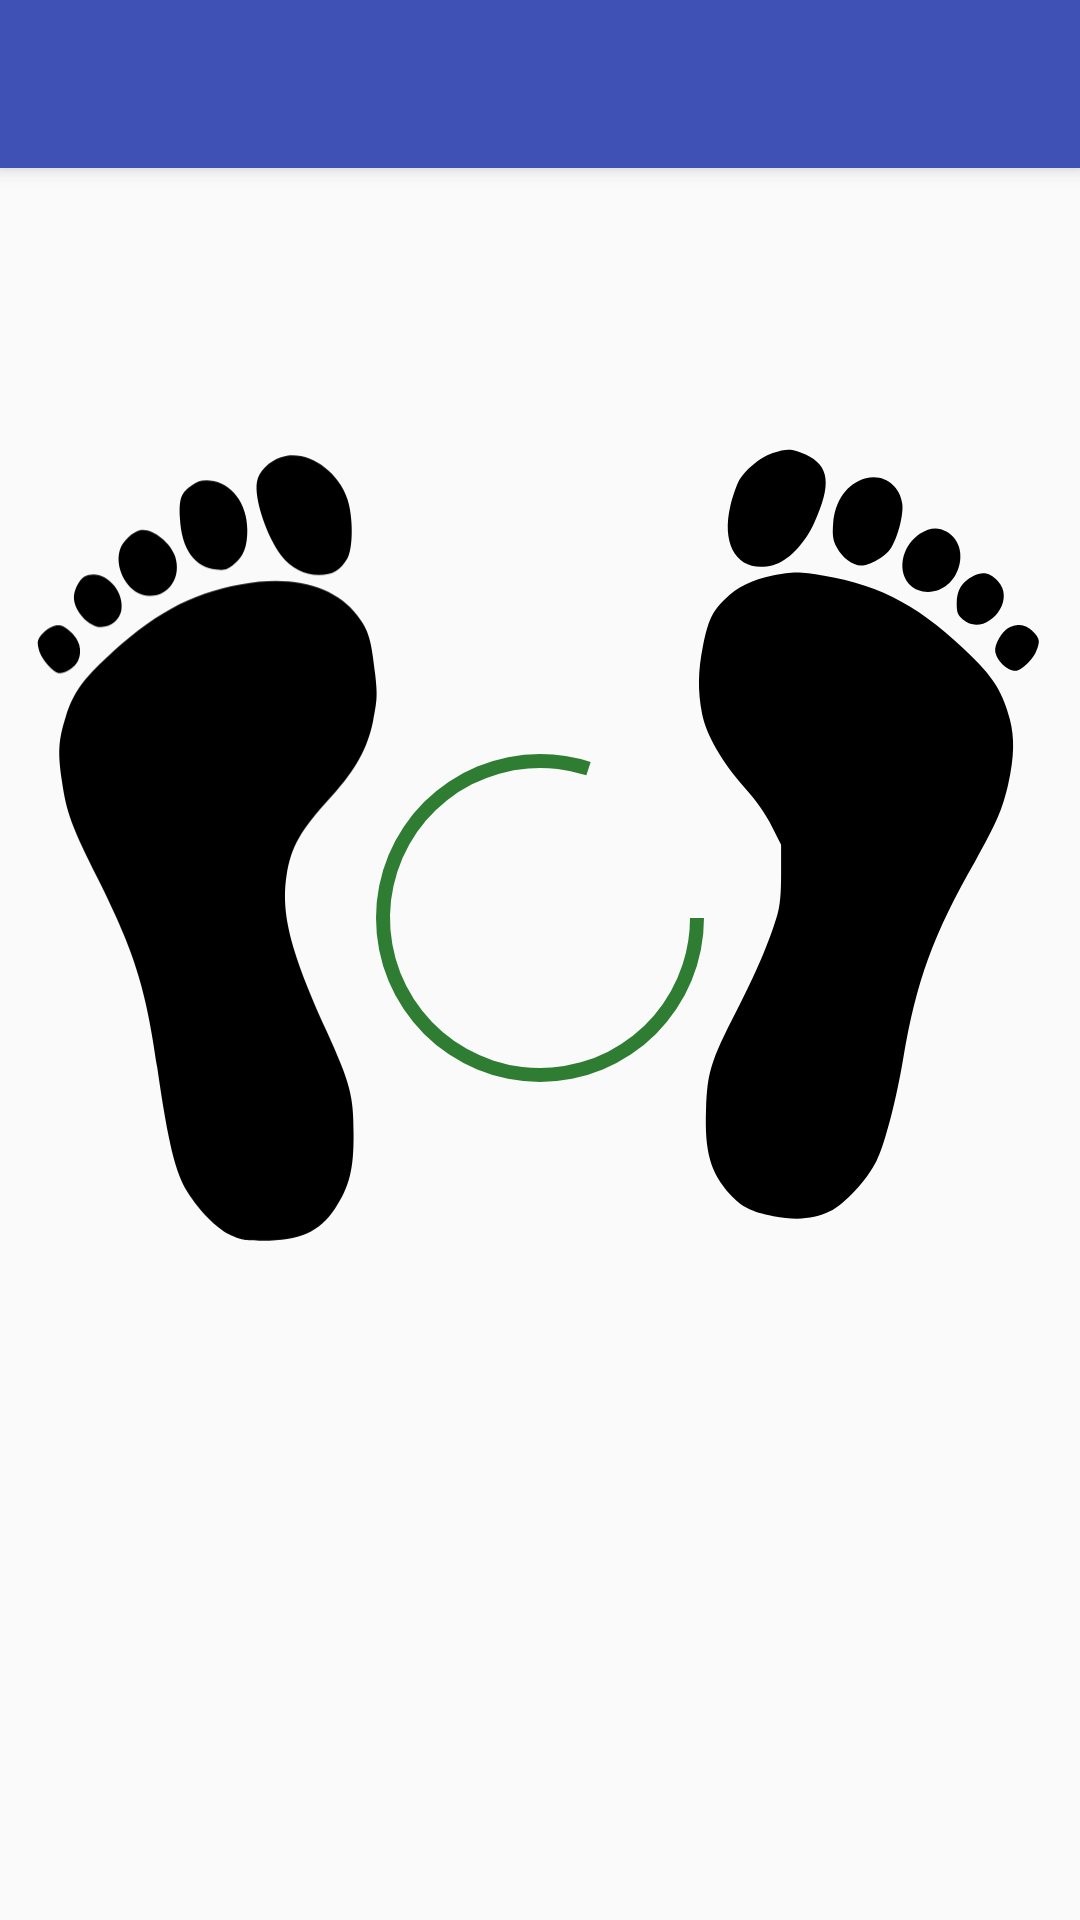

Here is an Android app screen rendered from its layout file. Give the layout XML and the strings, colors and styles it references.
<!-- AndroidManifest.xml: application theme AppTheme -->
<!-- res/layout/activity_main_activity_launcher.xml -->
<?xml version="1.0" encoding="utf-8"?>
<android.support.v4.widget.DrawerLayout xmlns:android="http://schemas.android.com/apk/res/android"
    xmlns:app="http://schemas.android.com/apk/res-auto"
    xmlns:tools="http://schemas.android.com/tools"
    android:id="@+id/drawer_layout"
    android:layout_width="match_parent"
    android:layout_height="match_parent"
    android:fitsSystemWindows="true"
    tools:openDrawer="start">

    <include
        layout="@layout/app_bar_main_activity_launcher"
        android:layout_width="match_parent"
        android:layout_height="match_parent" />

    <android.support.design.widget.NavigationView
        android:id="@+id/nav_view"
        android:layout_width="wrap_content"
        android:layout_height="match_parent"
        android:layout_gravity="start"
        android:fitsSystemWindows="true"
        app:headerLayout="@layout/nav_header_main_activity_launcher"
        app:menu="@menu/activity_main_activity_launcher_drawer" />

</android.support.v4.widget.DrawerLayout>
<!-- res/layout/app_bar_main_activity_launcher.xml (included above) -->
<?xml version="1.0" encoding="utf-8"?>
<android.support.design.widget.CoordinatorLayout xmlns:android="http://schemas.android.com/apk/res/android"
    xmlns:app="http://schemas.android.com/apk/res-auto"
    xmlns:tools="http://schemas.android.com/tools"
    android:layout_width="match_parent"
    android:layout_height="match_parent"
    android:fitsSystemWindows="true"
    tools:context="com.example.aat920.steptracker.MainActivityLauncher">

    <android.support.design.widget.AppBarLayout
        android:layout_width="match_parent"
        android:layout_height="wrap_content"
        android:theme="@style/AppTheme.AppBarOverlay">

        <android.support.v7.widget.Toolbar
            android:id="@+id/toolbar"
            android:layout_width="match_parent"
            android:layout_height="?attr/actionBarSize"
            android:background="?attr/colorPrimary"
            app:popupTheme="@style/AppTheme.PopupOverlay" />

    </android.support.design.widget.AppBarLayout>

    <include layout="@layout/content_main_activity_launcher" />



</android.support.design.widget.CoordinatorLayout>
<!-- res/layout/content_main_activity_launcher.xml (included above) -->
<?xml version="1.0" encoding="utf-8"?>
<RelativeLayout xmlns:android="http://schemas.android.com/apk/res/android"
    xmlns:app="http://schemas.android.com/apk/res-auto"
    xmlns:tools="http://schemas.android.com/tools"
    android:layout_width="match_parent"
    android:layout_height="match_parent"
    app:layout_behavior="@string/appbar_scrolling_view_behavior"
    tools:context="com.example.aat920.steptracker.MainActivityLauncher"
    tools:showIn="@layout/app_bar_main_activity_launcher"
    android:id="@+id/mainlayout">
<ImageView
    android:layout_width="120dp"
    android:layout_height="wrap_content"
    app:srcCompat="@drawable/rightfeet"
    android:layout_marginTop="40dp"
    android:layout_marginLeft="10dp"
    android:id="@+id/imageView1" />
<ImageView
    android:layout_width="120dp"
    android:layout_height="wrap_content"
    app:srcCompat="@drawable/leftfeet"
    android:layout_marginTop="40dp"
    android:layout_alignParentRight="true"
    android:layout_marginRight="10dp"
    android:id="@+id/imageView2" />
    
    <ProgressBar
        android:id="@+id/progressBar"
        style="?android:attr/progressBarStyleHorizontal"
        android:layout_width="140dp"
        android:layout_height="140dp"
        android:layout_marginTop="180dp"
        android:layout_marginLeft="110dp"
        android:max="200"
        android:progress="160"
        android:progressDrawable="@drawable/circcular" />

</RelativeLayout>
<!-- resources referenced by this layout -->
<resources>
  <!-- drawable circcular (drawable) -->
  <shape  xmlns:android="http://schemas.android.com/apk/res/android"
      android:shape="ring"
      android:innerRadius="50dp"
      android:thickness="4.8dp" android:visible="true" >
      <gradient
          android:angle="135"
          android:centerColor="#4CAF50"
          android:endColor="#2E7D32"
          android:startColor="#81C784"
          android:type="radial"
          android:gradientRadius="20dp"/>
  </shape>
  <!-- drawable rightfeet (drawable) -->
  <vector xmlns:android="http://schemas.android.com/apk/res/android"
      android:width="164.000000dp"
      android:height="368.000000dp"
      android:viewportWidth="164.000000"
      android:viewportHeight="368.000000">
  
      <group
          android:translateY="368.000000"
          android:scaleX="0.100000"
          android:scaleY="-0.100000">
          <path
              android:fillColor="#000000"
              android:pathData="M1142 3583 c-55 -19 -100 -65 -108 -111 -14 -75 43 -247 112 -338 42 -54 105 -87
  171 -87 62 0 96 20 128 74 27 47 28 190 1 272 -45 137 -193 230 -304 190z" />
          <path
              android:fillColor="#000000"
              android:pathData="M740 3458 c-52 -35 -62 -61 -57 -153 7 -139 67 -223 166 -233 40 -4 52 0 80 24 44
  37 61 80 61 157 0 119 -73 216 -169 224 -37 4 -53 0 -81 -19z" />
          <path
              android:fillColor="#000000"
              android:pathData="M505 3252 c-38 -8 -84 -52 -96 -92 -23 -75 27 -177 97 -200 104 -35 191 62 155 173
  -22 65 -106 129 -156 119z" />
          <path
              android:fillColor="#000000"
              android:pathData="M247 3039 c-23 -13 -47 -62 -47 -94 0 -61 68 -135 124 -135 44 0 84 33 92 75 18 99
  -91 199 -169 154z" />
          <path
              android:fillColor="#000000"
              android:pathData="M960 3004 c-233 -42 -404 -137 -623 -344 -101 -96 -141 -154 -173 -255 -35 -110
  -38 -165 -19 -294 21 -146 44 -208 165 -449 167 -335 217 -493 270 -861 49 -340 82
  -477 137 -564 52 -84 132 -165 191 -194 50 -25 68 -28 152 -28 170 0 258 39 330
  147 65 97 85 178 84 338 0 177 -14 228 -123 470 -165 363 -209 535 -182 710 20 129
  64 207 206 361 109 120 162 215 188 342 19 96 20 114 10 208 -19 168 -30 204 -81
  271 -103 135 -293 186 -532 142z" />
          <path
              android:fillColor="#000000"
              android:pathData="M91 2807 c-13 -6 -32 -23 -43 -37 -15 -21 -16 -31 -7 -65 12 -43 67 -105 93 -105
  31 0 73 29 86 59 19 46 5 94 -36 130 -38 34 -56 37 -93 18z" />
      </group>
  </vector>
  <style name="AppTheme.AppBarOverlay" parent="ThemeOverlay.AppCompat.Dark.ActionBar" />
  <style name="AppTheme.PopupOverlay" parent="ThemeOverlay.AppCompat.Light" />
  <style name="AppTheme" parent="Theme.AppCompat.Light.DarkActionBar">
          
          <item name="colorPrimary">@color/colorPrimary</item>
          <item name="colorPrimaryDark">@color/colorPrimaryDark</item>
          <item name="colorAccent">@color/colorAccent</item>
      </style>
  <color name="colorPrimary">#3F51B5</color>
  <color name="colorPrimaryDark">#303F9F</color>
  <color name="colorAccent">#FF4081</color>
</resources>
